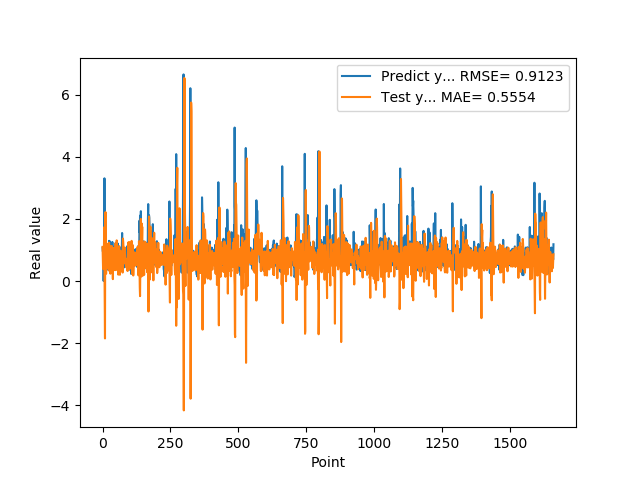

Values plotted in this chart, from the file beside it:
1.074290990829999792e+00, 1.098873315768910786e+00
9.521890282630000035e-01, 6.819676422300994245e-01
9.879170060160000766e-01, 3.862811199081858105e-01
1.011654973029999960e+00, 5.218620303270254945e-01
0.000000000000000000e+00, 6.267212993673201282e-01
7.643579840659999736e-01, 9.489946984028757582e-01
7.788103222849999119e-01, 1.731035031369090760e+00
3.306220054629999794e+00, 5.457563450086683199e-01
1.055441975589999970e+00, -4.882183196719119267e-01
7.543110251430000801e-01, -1.848202018558081861e+00
7.915459871289999283e-01, 2.002320257272195647e+00
1.409499049189999909e+00, 2.219072446747595961e+00
8.875439763070001042e-01, 1.540743002876889367e+00
6.401469707490000660e-01, 2.342729626819076705e-01
5.082880258560000808e-01, 9.625358118270638252e-01
8.640019893649999450e-01, 1.208985178275965300e+00
5.725920200349999822e-01, 1.193856848500147505e+00
8.469420075419999971e-01, 5.491501091340353913e-01
9.181020259860001032e-01, 7.684939694521697451e-01
7.976629734039999420e-01, 4.059836099350306315e-01
9.608020186419998776e-01, 5.779087235124175104e-01
9.555831551549999192e-01, 6.357528505779949102e-01
3.470349907879999862e-01, 5.844749856407237543e-01
9.546210169789999256e-01, 8.013395069347351019e-01
1.293938040730000072e+00, 1.232915110219246824e+00
5.251880288119999962e-01, 3.425318766153502281e-01
4.773890078070000542e-01, 3.298434879438073564e-01
1.275226235389999907e+00, 1.131298738183633912e+00
8.723750114439999814e-01, 1.009748114342824410e+00
8.355640172959999390e-01, 2.356896684222931082e-01
7.321749925609999377e-01, 6.403154181963860436e-01
7.640249729160000225e-01, 7.572121884509197542e-01
4.072830080990000323e-01, 1.041301428308031962e+00
4.752210080619999610e-01, 8.440891132923002971e-01
8.781340122220000488e-01, 1.128937073884437758e+00
7.414129972460000717e-01, 7.615664481407894426e-01
1.258002042770000051e+00, 3.502167086103858962e-01
1.069700956339999953e+00, 3.738150149198901651e-01
7.274609804150000691e-01, 6.090367661055347964e-02
7.892770171170000459e-01, 7.337364563274448859e-01
6.237750053410000550e-01, 1.066804485993428919e+00
6.914690136910000007e-01, 1.035106055830040450e+00
8.557710051540000640e-01, 9.947585857165713863e-01
7.093830108640000187e-01, 6.718323514287070086e-01
1.014547944070000041e+00, 5.614095427842696884e-01
1.115731000900000103e+00, 6.422906396460911216e-01
4.182830154900000208e-01, 3.494835209222060812e-01
1.002280950550000105e+00, 6.098186198862922680e-01
1.218860983849999968e+00, 1.212980274236921119e+00
1.143296003339999922e+00, 4.421527466084132496e-01
6.528189778330000248e-01, 3.569365449528622558e-01
6.746559739110000731e-01, 5.352317145460481207e-01
6.009536385540000802e-01, 1.308717887285250070e+00
6.694570183749999348e-01, 1.123003141852398468e+00
6.538079977039999990e-01, 9.729534739120163644e-01
7.814120054240000224e-01, 6.554090508893173350e-01
1.206303954120000022e+00, 6.587538205928439305e-01
8.469259738919999725e-01, 4.006717650728908175e-01
8.286409974099999687e-01, 2.050051334584795659e-01
6.482390165329999787e-01, 7.917590633598442507e-01
5.623700022700000023e-01, 8.900980741383383021e-01
... 1,599 more rows
